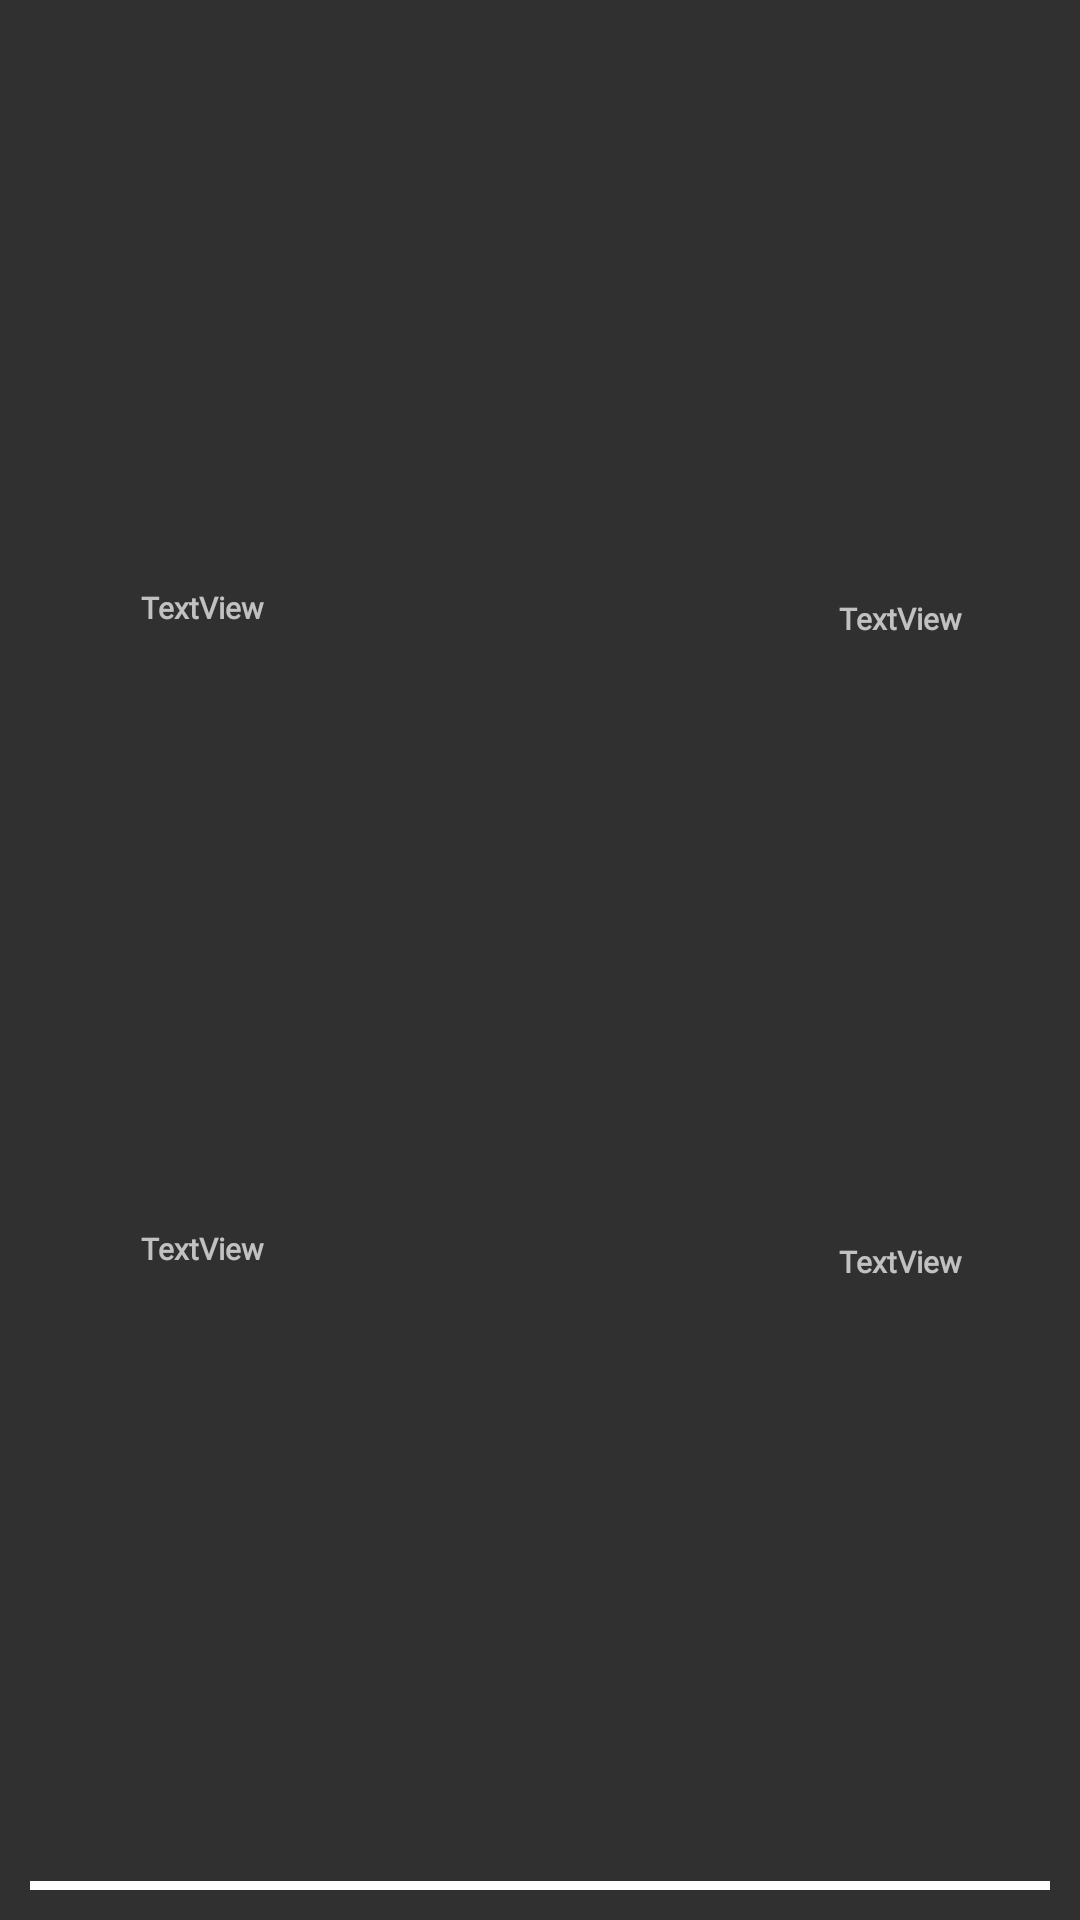

This screen was rendered from an Android layout file. Write that file and the resources it references.
<!-- AndroidManifest.xml: application theme Theme.AppCompat.NoActionBar -->
<!-- res/layout/container_daily_records.xml -->
<?xml version="1.0" encoding="utf-8"?>
<androidx.constraintlayout.widget.ConstraintLayout xmlns:android="http://schemas.android.com/apk/res/android"
    xmlns:app="http://schemas.android.com/apk/res-auto"
    xmlns:tools="http://schemas.android.com/tools"
    android:layout_width="match_parent"
    android:layout_height="wrap_content"
    android:orientation="horizontal"
    android:padding="10dp">


    <View
        android:id="@+id/view7"
        android:layout_width="0dp"
        android:layout_height="3dp"
        android:background="#ffffff"
        app:layout_constraintBottom_toBottomOf="parent"
        app:layout_constraintEnd_toEndOf="parent"
        app:layout_constraintHorizontal_bias="0.695"
        app:layout_constraintStart_toStartOf="parent" />

    <ImageView
        android:id="@+id/image_daily"
        android:layout_width="59dp"
        android:layout_height="58dp"
        android:layout_marginBottom="4dp"
        app:layout_constraintBottom_toTopOf="@+id/view7"
        app:layout_constraintEnd_toStartOf="@+id/CustomerName_daily"
        app:layout_constraintHorizontal_bias="0.0"
        app:layout_constraintStart_toStartOf="parent"
        app:layout_constraintTop_toTopOf="parent"
        app:srcCompat="@mipmap/ic_launcher_round" />

    <TextView
        android:id="@+id/itemname_daily"
        android:layout_width="168dp"
        android:layout_height="28dp"
        android:fontFamily="@font/roboto_slab"
        android:text="TextView"
        android:textAlignment="viewStart"
        android:textSize="10sp"
        android:textStyle="bold"
        app:layout_constraintBottom_toTopOf="@+id/CustomerName_daily"
        app:layout_constraintEnd_toEndOf="@+id/CustomerName_daily"
        app:layout_constraintHorizontal_bias="0.0"
        app:layout_constraintStart_toStartOf="@+id/CustomerName_daily"
        app:layout_constraintTop_toTopOf="parent" />

    <TextView
        android:id="@+id/CustomerName_daily"
        android:layout_width="171dp"
        android:layout_height="22dp"
        android:layout_marginEnd="132dp"
        android:layout_marginBottom="10dp"
        android:fontFamily="@font/roboto_slab"
        android:text="TextView"
        android:textAlignment="viewStart"
        android:textSize="10sp"
        android:textStyle="bold"
        app:layout_constraintBottom_toTopOf="@+id/view7"
        app:layout_constraintEnd_toEndOf="@+id/amount_daily"
        app:layout_constraintTop_toBottomOf="@+id/itemname_daily" />

    <TextView
        android:id="@+id/date_daily"
        android:layout_width="100dp"
        android:layout_height="25dp"
        android:layout_marginStart="8dp"
        android:fontFamily="@font/roboto_slab"
        android:text="TextView"
        android:textAlignment="center"
        android:textSize="10sp"
        android:textStyle="bold"
        app:layout_constraintBottom_toTopOf="@+id/amount_daily"
        app:layout_constraintEnd_toEndOf="parent"
        app:layout_constraintHorizontal_bias="1.0"
        app:layout_constraintStart_toStartOf="@+id/amount_daily"
        app:layout_constraintTop_toTopOf="parent" />

    <TextView
        android:id="@+id/amount_daily"
        android:layout_width="100dp"
        android:layout_height="24dp"
        android:fontFamily="@font/roboto_slab"
        android:text="TextView"
        android:textAlignment="center"
        android:textSize="10sp"
        android:textStyle="bold"
        app:layout_constraintBottom_toTopOf="@+id/view7"
        app:layout_constraintEnd_toEndOf="parent"
        app:layout_constraintTop_toBottomOf="@+id/date_daily" />

</androidx.constraintlayout.widget.ConstraintLayout>
<!-- resources referenced by this layout -->
<resources>
  <!-- mipmap ic_launcher_round: png bitmap (mipmap-hdpi, 4905 bytes) -->
</resources>
